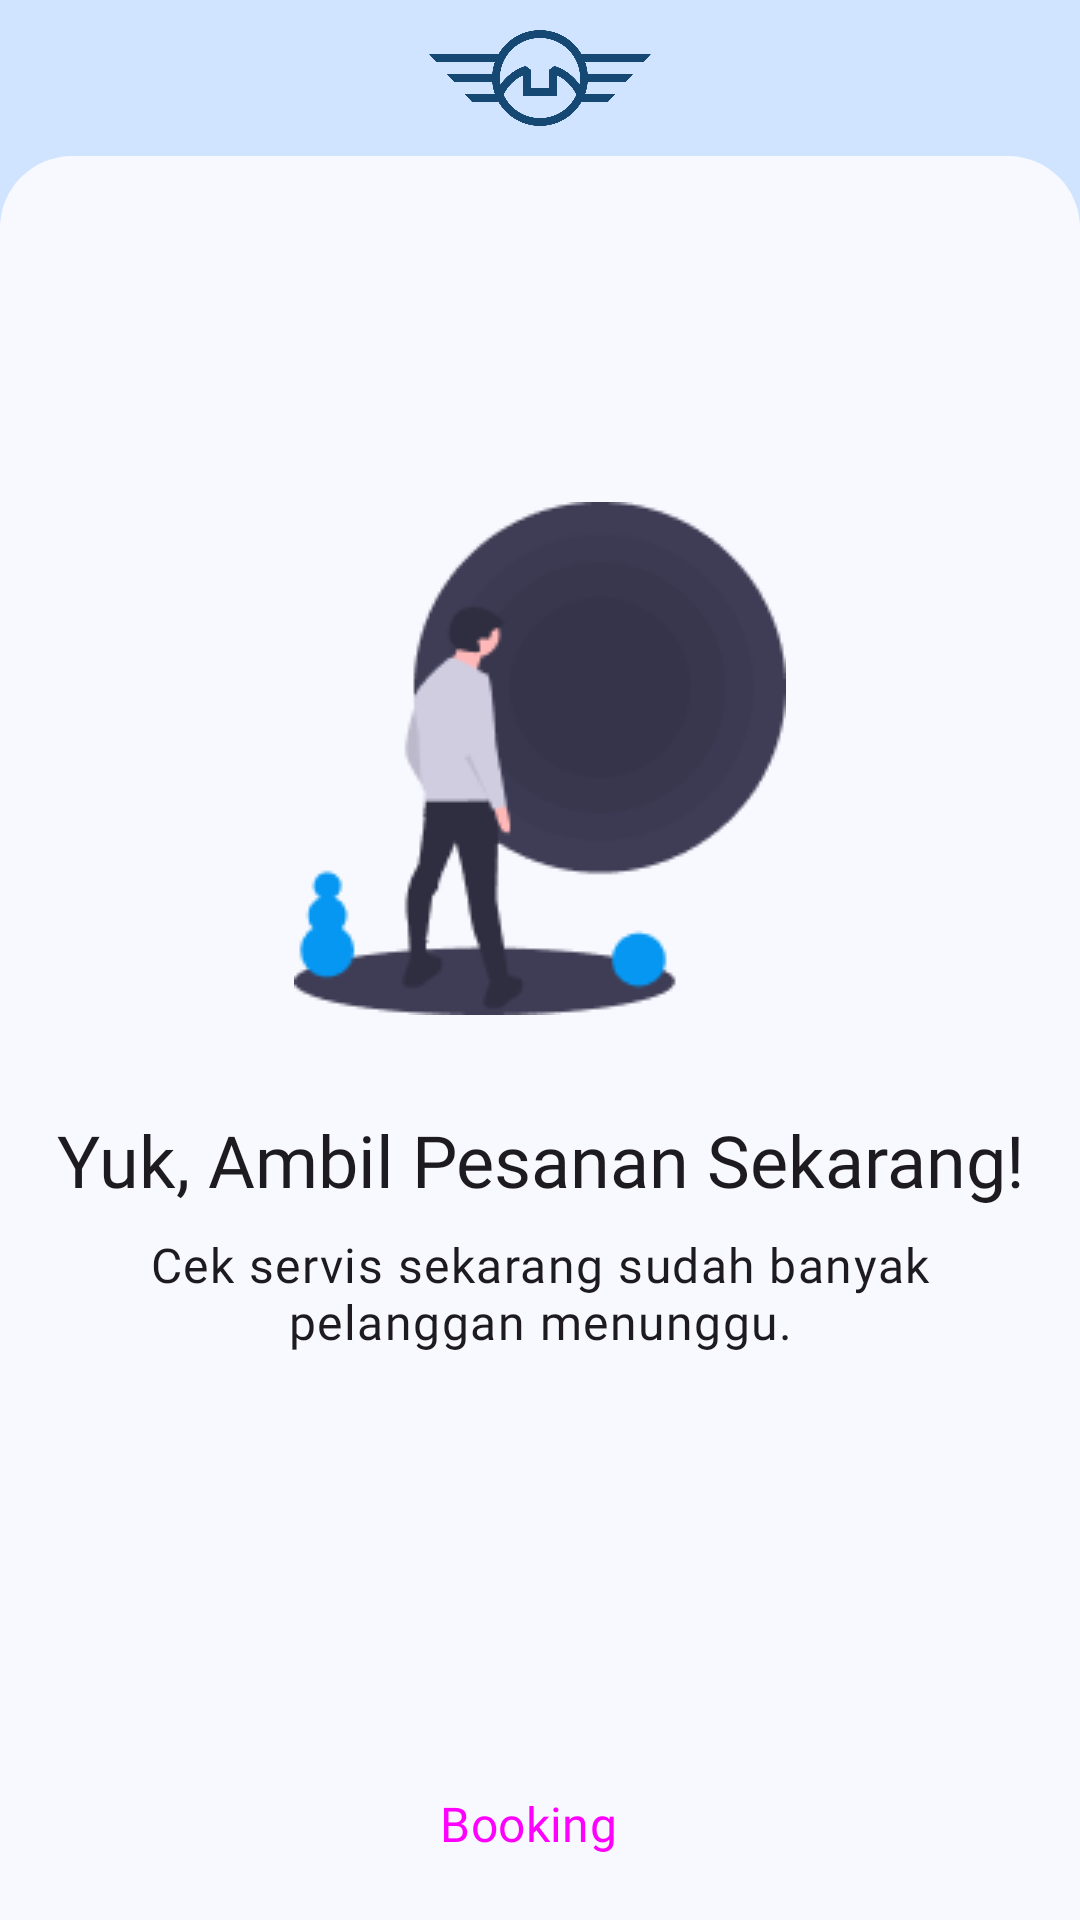

Produce the Android XML layout that renders to this screen, including the resource entries it uses.
<!-- AndroidManifest.xml: application theme AppTheme -->
<!-- res/layout/fragment_home_montir.xml -->
<?xml version="1.0" encoding="utf-8"?>
<androidx.constraintlayout.widget.ConstraintLayout xmlns:android="http://schemas.android.com/apk/res/android"
    xmlns:tools="http://schemas.android.com/tools"
    android:layout_width="match_parent"
    android:layout_height="match_parent"
    android:background="@color/md_theme_primaryContainer"
    xmlns:app="http://schemas.android.com/apk/res-auto"
    tools:context=".dashboard.montir.fragment.HomeMontirFragment">

    <ImageView
        android:id="@+id/logo"
        android:layout_width="80dp"
        android:layout_height="32dp"
        android:layout_marginTop="10dp"
        android:contentDescription="@string/logo"
        android:src="@drawable/logo"
        app:layout_constraintEnd_toEndOf="parent"
        app:layout_constraintStart_toStartOf="parent"
        app:layout_constraintTop_toTopOf="parent" />

    <androidx.constraintlayout.widget.ConstraintLayout
        android:layout_width="match_parent"
        android:layout_height="0dp"
        android:layout_marginTop="10dp"
        android:orientation="vertical"
        android:background="@drawable/background_bottom_sheet"
        app:layout_constraintBottom_toBottomOf="parent"
        app:layout_constraintTop_toBottomOf="@+id/logo">

        <TextView
            android:id="@+id/title_text"
            android:layout_width="wrap_content"
            android:layout_height="wrap_content"
            android:layout_marginTop="16dp"
            android:layout_marginHorizontal="16dp"
            android:fontFamily="@font/montserrat_semibold"
            android:text="Booking dalam Proses"
            android:textAppearance="?attr/textAppearanceTitleMedium"
            android:visibility="gone"
            app:layout_constraintStart_toStartOf="parent"
            app:layout_constraintTop_toTopOf="parent" />

        <LinearLayout
            android:id="@+id/empty_view"
            android:layout_width="match_parent"
            android:layout_height="wrap_content"
            android:layout_marginHorizontal="16dp"
            android:orientation="vertical"
            app:layout_constraintBottom_toBottomOf="parent"
            app:layout_constraintTop_toBottomOf="@+id/title_text"
            app:layout_constraintVertical_bias="0.4" >

            <ImageView
                android:id="@+id/imageView6"
                android:layout_width="match_parent"
                android:layout_height="wrap_content"
                android:layout_marginBottom="32dp"
                android:contentDescription="@string/empty_illustration"
                android:src="@drawable/empty" />

            <TextView
                android:id="@+id/textView8"
                android:layout_width="match_parent"
                android:layout_height="wrap_content"
                android:layout_marginBottom="8dp"
                android:fontFamily="@font/montserrat_semibold"
                android:text="Yuk, Ambil Pesanan Sekarang!"
                android:textAlignment="center"
                android:textAppearance="?attr/textAppearanceHeadline5" />

            <TextView
                android:id="@+id/textView9"
                android:layout_width="match_parent"
                android:layout_height="wrap_content"
                android:layout_marginBottom="16dp"
                android:fontFamily="@font/montserrat_medium"
                android:text="Cek servis sekarang sudah banyak pelanggan menunggu."
                android:textAlignment="center"
                android:textAppearance="?attr/textAppearanceBodyLarge" />
        </LinearLayout>

        <androidx.recyclerview.widget.RecyclerView
            android:id="@+id/recyclerView"
            android:layout_width="match_parent"
            android:layout_height="0dp"
            android:layout_marginTop="8dp"
            android:visibility="gone"
            app:layout_constraintBottom_toBottomOf="parent"
            app:layout_constraintTop_toBottomOf="@id/title_text" />

        <LinearLayout
            android:id="@+id/linearLayout3"
            android:layout_width="match_parent"
            android:layout_height="wrap_content"
            android:background="@color/md_theme_background"
            android:orientation="vertical"
            app:layout_constraintBottom_toBottomOf="parent"
            app:layout_constraintEnd_toEndOf="parent"
            app:layout_constraintStart_toStartOf="parent">

            <Button
                android:id="@+id/service_button"
                style="@style/Widget.Material3.Button.Icon"
                android:layout_width="match_parent"
                android:layout_height="wrap_content"
                android:layout_marginHorizontal="16dp"
                android:layout_marginVertical="8dp"
                android:layout_marginTop="8dp"
                android:fontFamily="@font/montserrat_semibold"
                android:text="Booking"
                android:textAppearance="?attr/textAppearanceTitleMedium"
                app:icon="@drawable/baseline_location_on_24"
                app:iconGravity="textStart"
                app:iconSize="28dp" />

        </LinearLayout>

    </androidx.constraintlayout.widget.ConstraintLayout>
</androidx.constraintlayout.widget.ConstraintLayout>
<!-- resources referenced by this layout -->
<resources>
  <color name="md_theme_background">#F8F9FF</color>
  <color name="md_theme_primaryContainer">#D0E4FF</color>
  <!-- drawable background_bottom_sheet (drawable) -->
  <?xml version="1.0" encoding="utf-8"?>
  <selector xmlns:android="http://schemas.android.com/apk/res/android">
      <item>
          <shape android:shape="rectangle">
              <solid android:color="@color/md_theme_background" />
              <corners android:topLeftRadius="24dp"
                  android:topRightRadius="24dp" />
          </shape>
      </item>
  </selector>
  <string name="empty_illustration">Empty illustration</string>
  <string name="logo">Logo</string>
  <color name="md_theme_primary">#33618D</color>
  <color name="md_theme_onPrimary">#FFFFFF</color>
  <color name="md_theme_onPrimaryContainer">#001D35</color>
  <color name="md_theme_secondary">#526070</color>
  <color name="md_theme_onSecondary">#FFFFFF</color>
  <color name="md_theme_secondaryContainer">#D6E4F7</color>
  <color name="md_theme_onSecondaryContainer">#0F1D2A</color>
  <color name="md_theme_tertiary">#6A5779</color>
  <color name="md_theme_onTertiary">#FFFFFF</color>
  <color name="md_theme_tertiaryContainer">#F1DBFF</color>
  <color name="md_theme_onTertiaryContainer">#241532</color>
  <color name="md_theme_error">#BA1A1A</color>
  <color name="md_theme_onError">#FFFFFF</color>
  <color name="md_theme_errorContainer">#FFDAD6</color>
  <color name="md_theme_onErrorContainer">#410002</color>
  <color name="md_theme_onBackground">#191C20</color>
  <color name="md_theme_surface">#F8F9FF</color>
  <color name="md_theme_onSurface">#191C20</color>
  <color name="md_theme_surfaceVariant">#DFE3EB</color>
  <color name="md_theme_onSurfaceVariant">#42474E</color>
  <color name="md_theme_outline">#73777F</color>
  <color name="md_theme_outlineVariant">#C2C7CF</color>
  <color name="md_theme_inverseSurface">#2D3135</color>
  <color name="md_theme_inverseOnSurface">#EFF0F7</color>
  <color name="md_theme_inversePrimary">#9ECAFC</color>
  <color name="md_theme_primaryFixed">#D0E4FF</color>
  <color name="md_theme_onPrimaryFixed">#001D35</color>
  <color name="md_theme_primaryFixedDim">#9ECAFC</color>
  <color name="md_theme_onPrimaryFixedVariant">#154974</color>
  <color name="md_theme_secondaryFixed">#D6E4F7</color>
  <color name="md_theme_onSecondaryFixed">#0F1D2A</color>
  <color name="md_theme_secondaryFixedDim">#BAC8DB</color>
  <color name="md_theme_onSecondaryFixedVariant">#3B4857</color>
  <color name="md_theme_tertiaryFixed">#F1DBFF</color>
  <color name="md_theme_onTertiaryFixed">#241532</color>
  <color name="md_theme_tertiaryFixedDim">#D5BEE5</color>
  <color name="md_theme_onTertiaryFixedVariant">#514060</color>
  <color name="md_theme_surfaceDim">#D8DAE0</color>
  <color name="md_theme_surfaceBright">#F8F9FF</color>
  <color name="md_theme_surfaceContainerLowest">#FFFFFF</color>
  <color name="md_theme_surfaceContainerLow">#F2F3F9</color>
  <color name="md_theme_surfaceContainer">#ECEEF4</color>
  <color name="md_theme_surfaceContainerHigh">#E6E8EE</color>
  <color name="md_theme_surfaceContainerHighest">#E0E2E8</color>
</resources>
